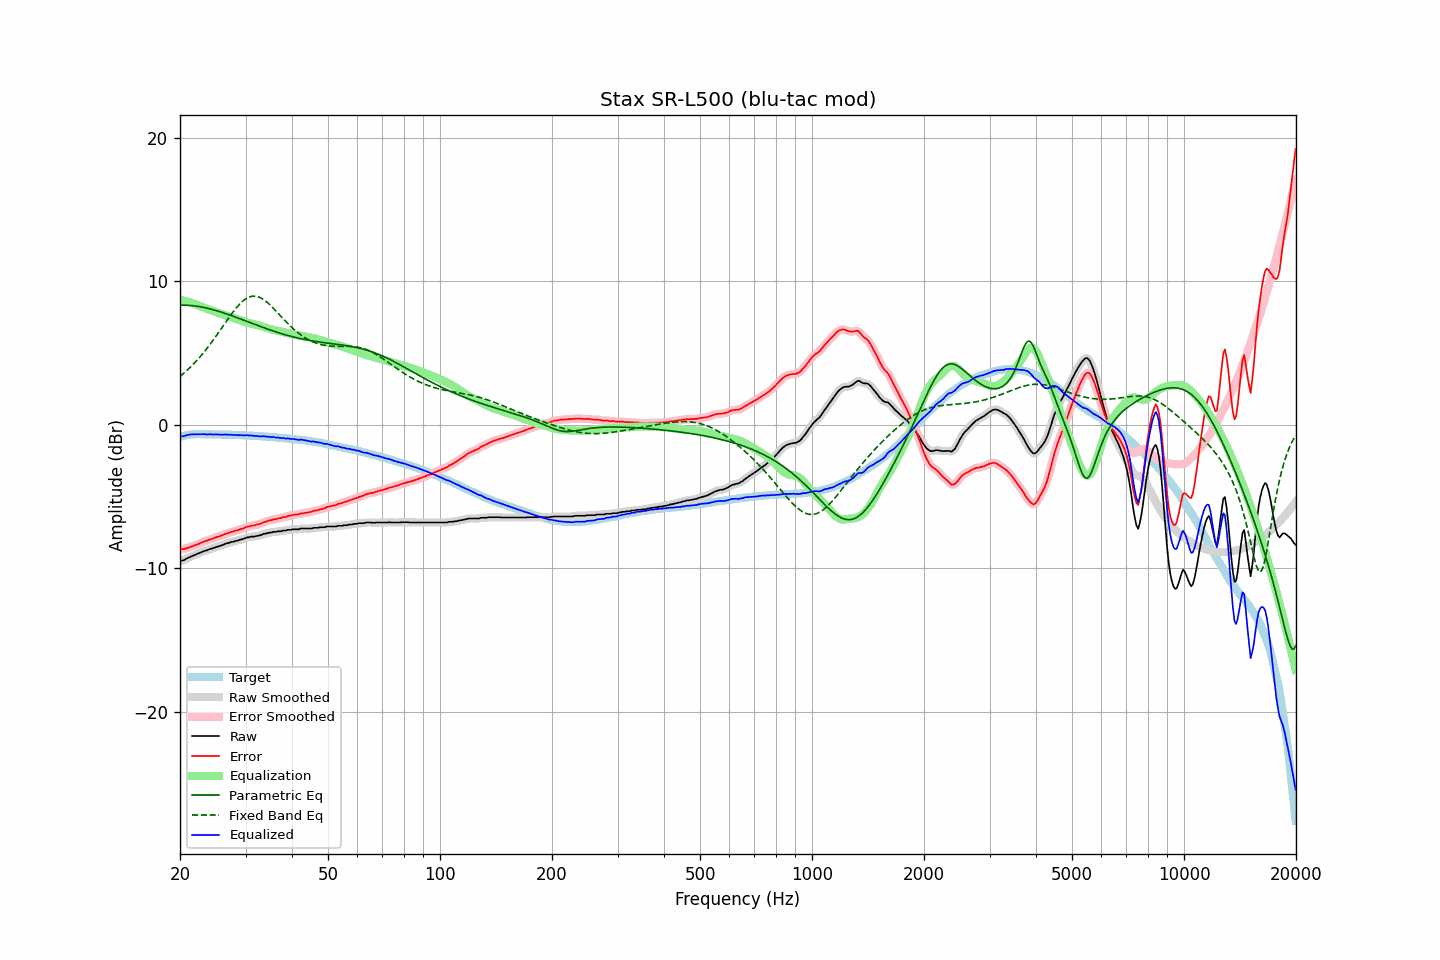

The table this chart was drawn from, first rows:
frequency, raw, error, smoothed, error_smoothed, equalization, parametric_eq, fixed_band_eq, equalized_raw, equalized_smoothed, target
20.00, -9.51, -8.67, -9.52, -8.67, 8.69, 8.34, 3.37, -0.82, -0.82, -0.84
20.20, -9.48, -8.67, -9.49, -8.67, 8.67, 8.34, 3.46, -0.81, -0.81, -0.81
20.40, -9.46, -8.68, -9.45, -8.66, 8.65, 8.34, 3.55, -0.81, -0.79, -0.78
20.61, -9.41, -8.65, -9.40, -8.65, 8.63, 8.34, 3.65, -0.78, -0.77, -0.76
20.81, -9.34, -8.61, -9.35, -8.62, 8.61, 8.33, 3.75, -0.74, -0.74, -0.73
21.02, -9.28, -8.58, -9.29, -8.58, 8.58, 8.33, 3.86, -0.70, -0.71, -0.70
21.23, -9.24, -8.55, -9.23, -8.54, 8.55, 8.32, 3.96, -0.70, -0.69, -0.69
21.44, -9.18, -8.50, -9.19, -8.51, 8.51, 8.31, 4.07, -0.67, -0.68, -0.68
21.66, -9.14, -8.47, -9.14, -8.46, 8.47, 8.30, 4.19, -0.67, -0.67, -0.67
21.87, -9.09, -8.42, -9.09, -8.42, 8.42, 8.28, 4.30, -0.67, -0.67, -0.67
22.09, -9.04, -8.38, -9.05, -8.38, 8.38, 8.27, 4.42, -0.66, -0.67, -0.66
22.31, -9.00, -8.34, -9.00, -8.34, 8.33, 8.25, 4.55, -0.67, -0.67, -0.66
22.54, -8.95, -8.29, -8.95, -8.29, 8.29, 8.24, 4.67, -0.67, -0.66, -0.66
22.76, -8.90, -8.24, -8.90, -8.24, 8.24, 8.22, 4.80, -0.66, -0.66, -0.66
22.99, -8.86, -8.19, -8.86, -8.19, 8.20, 8.19, 4.93, -0.67, -0.66, -0.67
23.22, -8.81, -8.14, -8.82, -8.15, 8.15, 8.17, 5.07, -0.66, -0.67, -0.67
23.45, -8.78, -8.11, -8.78, -8.11, 8.11, 8.15, 5.21, -0.67, -0.67, -0.67
23.69, -8.75, -8.08, -8.74, -8.07, 8.07, 8.12, 5.35, -0.68, -0.67, -0.67
23.92, -8.69, -8.02, -8.70, -8.03, 8.03, 8.10, 5.50, -0.66, -0.68, -0.67
24.16, -8.66, -7.99, -8.66, -7.99, 7.99, 8.07, 5.65, -0.67, -0.68, -0.67
24.40, -8.63, -7.96, -8.63, -7.95, 7.95, 8.04, 5.80, -0.68, -0.67, -0.67
24.65, -8.59, -7.91, -8.59, -7.91, 7.91, 8.01, 5.95, -0.68, -0.68, -0.68
24.89, -8.55, -7.87, -8.55, -7.87, 7.87, 7.98, 6.11, -0.68, -0.68, -0.68
25.14, -8.51, -7.83, -8.52, -7.83, 7.84, 7.94, 6.26, -0.68, -0.68, -0.68
25.39, -8.48, -7.80, -8.48, -7.80, 7.79, 7.91, 6.42, -0.69, -0.69, -0.68
25.65, -8.45, -7.77, -8.45, -7.76, 7.75, 7.87, 6.59, -0.70, -0.69, -0.68
25.91, -8.40, -7.71, -8.41, -7.72, 7.71, 7.84, 6.75, -0.69, -0.69, -0.69
26.16, -8.37, -7.68, -8.36, -7.67, 7.67, 7.80, 6.91, -0.70, -0.69, -0.69
26.43, -8.31, -7.62, -8.32, -7.63, 7.63, 7.76, 7.07, -0.68, -0.69, -0.69
26.69, -8.28, -7.59, -8.28, -7.59, 7.59, 7.73, 7.23, -0.69, -0.69, -0.69
26.96, -8.24, -7.55, -8.24, -7.55, 7.55, 7.69, 7.39, -0.69, -0.69, -0.69
27.23, -8.22, -7.52, -8.21, -7.51, 7.52, 7.65, 7.55, -0.71, -0.70, -0.70
27.50, -8.17, -7.47, -8.18, -7.48, 7.48, 7.61, 7.71, -0.69, -0.70, -0.70
27.77, -8.16, -7.45, -8.15, -7.44, 7.45, 7.57, 7.86, -0.71, -0.71, -0.71
28.05, -8.13, -7.42, -8.13, -7.41, 7.41, 7.53, 8.00, -0.72, -0.71, -0.71
28.33, -8.09, -7.37, -8.10, -7.38, 7.38, 7.48, 8.14, -0.71, -0.72, -0.72
28.62, -8.08, -7.36, -8.07, -7.35, 7.34, 7.44, 8.27, -0.74, -0.72, -0.72
28.90, -8.03, -7.31, -8.04, -7.31, 7.31, 7.40, 8.40, -0.72, -0.73, -0.72
29.19, -8.00, -7.27, -8.01, -7.28, 7.27, 7.36, 8.51, -0.73, -0.74, -0.73
29.48, -7.97, -7.24, -7.97, -7.24, 7.23, 7.32, 8.61, -0.74, -0.74, -0.73
29.78, -7.94, -7.20, -7.93, -7.19, 7.19, 7.27, 8.70, -0.75, -0.74, -0.74
30.08, -7.89, -7.15, -7.90, -7.15, 7.16, 7.23, 8.78, -0.74, -0.74, -0.74
30.38, -7.85, -7.10, -7.86, -7.12, 7.12, 7.19, 8.85, -0.73, -0.74, -0.75
30.68, -7.85, -7.10, -7.84, -7.08, 7.09, 7.14, 8.90, -0.76, -0.74, -0.75
30.99, -7.81, -7.05, -7.82, -7.06, 7.07, 7.10, 8.94, -0.75, -0.75, -0.76
31.30, -7.80, -7.03, -7.81, -7.04, 7.04, 7.06, 8.96, -0.76, -0.77, -0.77
31.61, -7.80, -7.03, -7.79, -7.02, 7.01, 7.02, 8.97, -0.79, -0.78, -0.77
31.93, -7.78, -7.00, -7.78, -7.00, 6.99, 6.97, 8.96, -0.79, -0.79, -0.78
32.24, -7.75, -6.96, -7.76, -6.97, 6.96, 6.93, 8.94, -0.79, -0.80, -0.79
32.57, -7.73, -6.94, -7.73, -6.94, 6.93, 6.89, 8.90, -0.80, -0.80, -0.79
32.89, -7.70, -6.90, -7.70, -6.90, 6.89, 6.85, 8.86, -0.81, -0.80, -0.80
33.22, -7.67, -6.86, -7.66, -6.86, 6.86, 6.81, 8.80, -0.82, -0.81, -0.81
33.55, -7.61, -6.80, -7.63, -6.81, 6.82, 6.77, 8.72, -0.79, -0.81, -0.81
33.89, -7.60, -6.78, -7.60, -6.77, 6.78, 6.73, 8.64, -0.82, -0.82, -0.82
34.23, -7.57, -6.74, -7.57, -6.73, 6.74, 6.69, 8.55, -0.83, -0.82, -0.83
34.57, -7.54, -6.70, -7.55, -6.71, 6.71, 6.65, 8.46, -0.84, -0.84, -0.84
34.92, -7.52, -6.67, -7.52, -6.67, 6.67, 6.61, 8.35, -0.85, -0.85, -0.85
35.27, -7.52, -6.66, -7.50, -6.64, 6.64, 6.57, 8.24, -0.88, -0.86, -0.86
35.62, -7.47, -6.60, -7.49, -6.62, 6.62, 6.53, 8.13, -0.85, -0.87, -0.87
35.97, -7.47, -6.59, -7.47, -6.59, 6.59, 6.50, 8.01, -0.88, -0.88, -0.88
... 635 more rows
